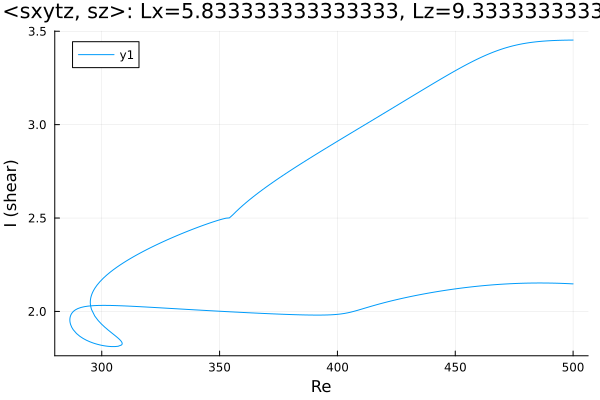

Source data for this figure (header and first rows):
Re, shear
500.0, 2.148
499, 2.148
497.6, 2.149
496.2, 2.15
494.8, 2.15
493.4, 2.151
492, 2.151
490.6, 2.152
489.1, 2.152
487.7, 2.152
486.3, 2.152
484.9, 2.152
483.5, 2.152
482.1, 2.152
480.7, 2.152
479.2, 2.151
477.8, 2.151
476.4, 2.15
475, 2.149
473.6, 2.149
472.2, 2.148
470.8, 2.147
469.4, 2.146
467.9, 2.144
466.5, 2.143
465.1, 2.142
463.7, 2.14
462.3, 2.139
460.9, 2.137
459.5, 2.135
458, 2.133
456.6, 2.131
455.2, 2.129
453.8, 2.127
452.4, 2.125
451, 2.122
449.6, 2.12
448.1, 2.118
446.7, 2.115
445.3, 2.112
443.9, 2.109
442.5, 2.107
441.1, 2.104
439.7, 2.1
438.2, 2.097
436.8, 2.094
435.4, 2.091
434, 2.087
432.6, 2.084
431.2, 2.08
429.8, 2.076
428.3, 2.072
426.9, 2.069
425.5, 2.064
424.1, 2.06
422.7, 2.056
421.3, 2.051
419.9, 2.047
418.4, 2.042
417, 2.037
... 422 more rows
